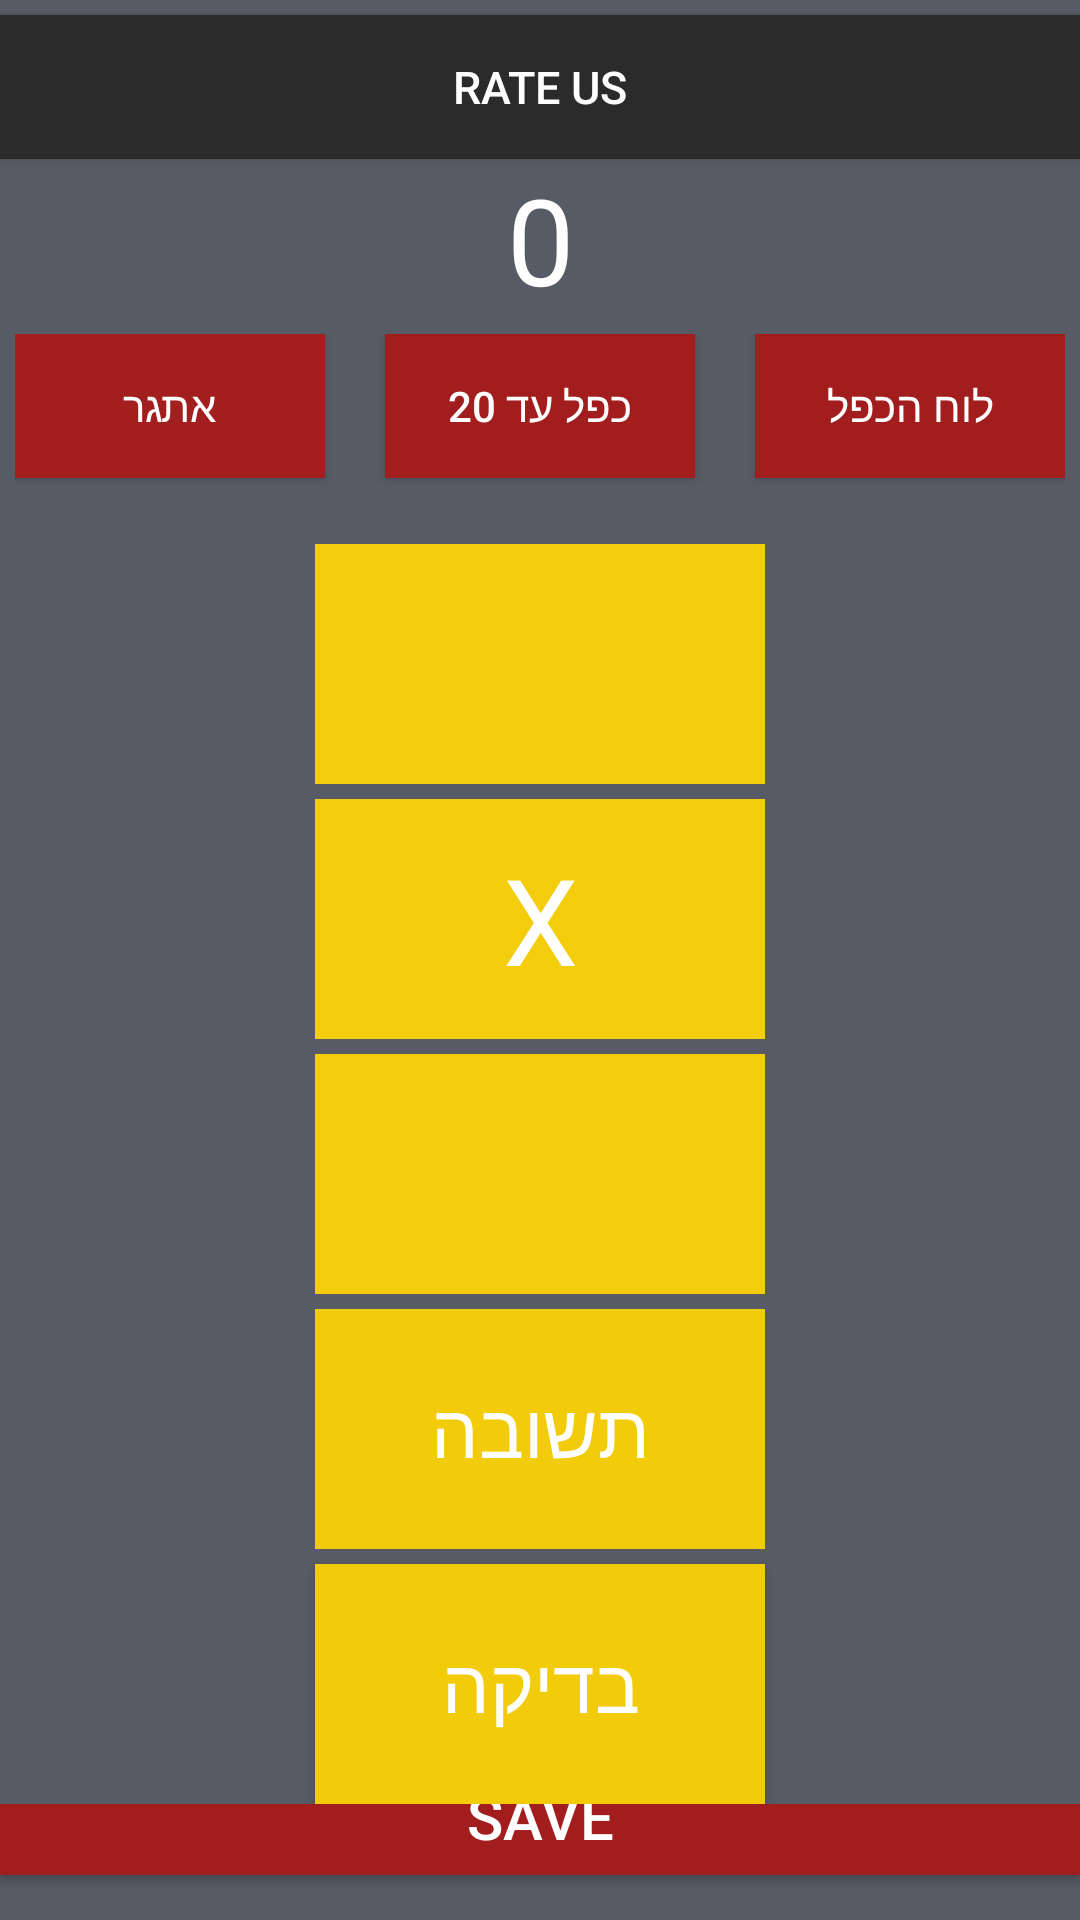

Here is an Android app screen rendered from its layout file. Give the layout XML and the strings, colors and styles it references.
<!-- AndroidManifest.xml: application theme Theme.MathExerciseProject -->
<!-- res/layout/activity_main.xml -->
<?xml version="1.0" encoding="utf-8"?>
<LinearLayout
    android:background="#565B65"
    xmlns:android="http://schemas.android.com/apk/res/android"
    xmlns:tools="http://schemas.android.com/tools"
    android:layout_width="match_parent"
    android:layout_height="match_parent"
    tools:context=".MainActivity"
    android:orientation="vertical"
    >

    <LinearLayout
        android:layout_width="wrap_content"
        android:layout_height="wrap_content"


        />
        <LinearLayout
            android:layout_width="match_parent"
            android:layout_height="wrap_content"
            android:orientation="vertical"
            >
        <Button
            android:id="@+id/btnRate"
            android:layout_marginTop="5dp"
            android:layout_width="match_parent"
            android:layout_height="wrap_content"
            android:background="#2B2B2B"
            android:text="Rate Us"
            android:textSize="15sp"
            android:textColor="#FEFEFE"
            />
        <TextView
            android:gravity="center"
            android:layout_width="match_parent"
            android:layout_height="wrap_content"
            android:text="0"
            android:textSize="40dp"
            android:textColor="#FEFEFE"
            />

        </LinearLayout>


    <LinearLayout

        android:layout_width="match_parent"
        android:layout_height="50dp"
        android:layout_gravity="top"
        android:layout_marginTop="5dp"
        android:layout_marginStart="5dp"
        android:layout_marginEnd="5dp"

        >

        <Button
            android:id="@+id/BtnChallenge"
            android:layout_width="wrap_content"
            android:layout_height="wrap_content"
            android:text="אתגר"
            android:textColor="@color/white"
            android:background="#A31E1E"
            android:layout_weight="1"
            android:gravity="center"
             />
        <Button
            android:id="@+id/btnTimes20"
            android:textColor="@color/white"
            android:layout_width="wrap_content"
            android:layout_height="wrap_content"
            android:text="כפל עד 20"
            android:layout_marginStart="20dp"
            android:layout_marginEnd="20dp"
            android:background="#A21E1E"
            android:layout_weight="1"
            android:gravity="center"
             />
        <Button
            android:id="@+id/BtnTimes10"
            android:textColor="@color/white"
            android:layout_width="wrap_content"
            android:layout_height="wrap_content"
            android:text="לוח הכפל"
            android:background="#A21E1E"
            android:layout_weight="1"
            android:gravity="center"
             />
    </LinearLayout>
    <LinearLayout

        android:layout_marginTop="20sp"
        android:textColor="@color/white"
        android:layout_width="200sp"
        android:layout_height="wrap_content"
        android:orientation="vertical"
        android:layout_gravity="center"

        >
        <TextView
            android:id="@+id/tvNum1"
            android:textColor="@color/white"
            android:background="#F3CD0B"
            android:layout_width="150sp"
            android:layout_height="80sp"
            android:textSize="20sp"
            android:text=""
            android:layout_gravity="center"
            android:layout_weight="1"
            android:gravity="center"
            />
        <TextView
            android:layout_marginTop="5sp"
            android:textColor="@color/white"
            android:background="#F3CD0B"
            android:layout_width="150sp"
            android:layout_height="80sp"
            android:textSize="40sp"
            android:text="X"

            android:layout_gravity="center"
            android:layout_weight="1"
            android:gravity="center"

            />
        <TextView
            android:id="@+id/tvNum2"
            android:layout_marginTop="5sp"
            android:textColor="@color/white"
            android:background="#F3CD0B"
            android:layout_width="150sp"
            android:layout_height="80sp"
            android:textSize="20sp"
            android:text=""
            android:layout_gravity="center"
            android:layout_weight="1"
            android:gravity="center"
            />
        <EditText
            android:id="@+id/tvAnswer"
            android:layout_marginTop="5sp"
            android:layout_width="150sp"
            android:background="#F2CC0B"
            android:textColorHint="#FFFFFF"
            android:textColor="#FFFFFF"
            android:layout_height="80sp"
            android:layout_gravity="center"
            android:gravity="center"
            android:hint="תשובה"
            android:textSize="25dp"
            />
        <Button
            android:id="@+id/BtnCheckAnswer"
            android:layout_marginTop="5sp"
            android:layout_width="150sp"
            android:background="#F2CC0B"
            android:textColor="#FFFFFF"
            android:layout_height="80sp"
            android:layout_gravity="center"
            android:textAlignment="center"
            android:textSize="25dp"
            android:text="בדיקה" />

    </LinearLayout>

    <LinearLayout

        android:layout_width="match_parent"
        android:layout_height="match_parent"
        android:orientation="vertical"
        android:gravity="bottom"
        >

        <Button
            android:textSize="20dp"
            android:background="#A21E1E"
            android:layout_width="match_parent"
            android:layout_height="wrap_content"
            android:text="Save"
            android:textColor="@color/white" />

        <Button
            android:layout_marginBottom="10dp"
            android:layout_marginTop="5dp"
            android:textSize="15dp"
            android:background="#2B2B2B"
            android:textColor="@color/white"
            android:layout_width="match_parent"
            android:layout_height="wrap_content"
            android:text="Show All Users" />
    </LinearLayout>

</LinearLayout>
<!-- resources referenced by this layout -->
<resources>
  <style name="Theme.MathExerciseProject" parent="Theme.AppCompat.Light.DarkActionBar">
          
          <item name="colorPrimary">@color/purple_500</item>
          <item name="colorPrimaryDark">@color/purple_700</item>
          <item name="colorAccent">@color/teal_200</item>
          
      </style>
  <!-- not gathered from this repository: default colours our renderer supplied (Android Studio template values) -->
  <color name="purple_500">#FF6200EE</color>
  <color name="purple_700">#FF3700B3</color>
  <color name="teal_200">#FF03DAC5</color>
  <color name="white">#FFFFFFFF</color>
</resources>
